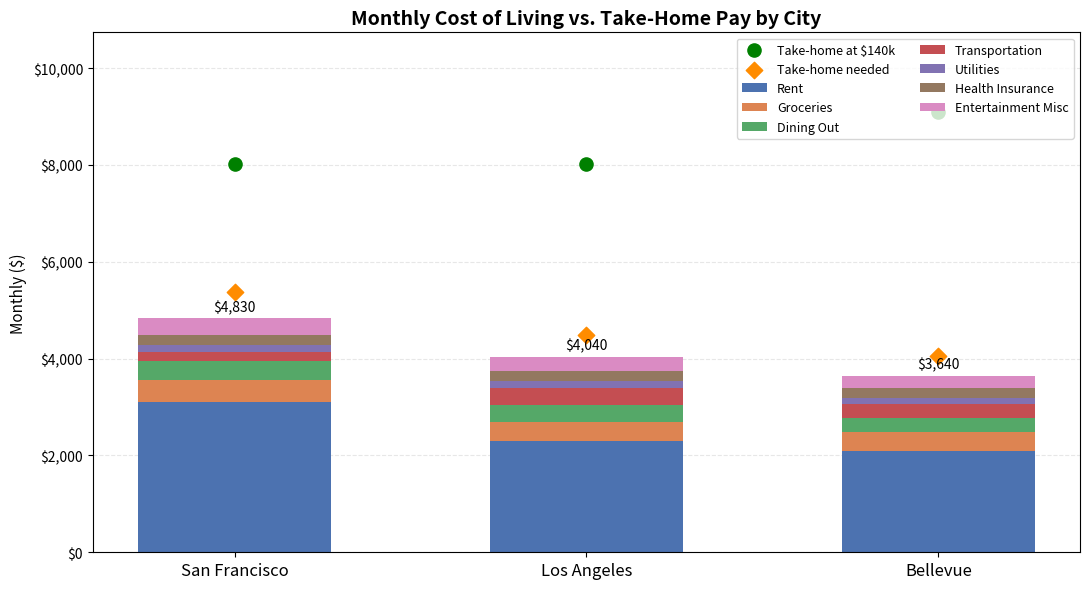

The script that saved this image:
import pandas as pd
import matplotlib.pyplot as plt
import matplotlib.ticker as mticker
import numpy as np

# Main assumptions
desired_salary = 140_000
base_tax_rate = 0.22
savings_buffer = 0.10

# Approximate state tax rates
state_tax = {
    "San Francisco": 0.093,
    "Los Angeles":   0.093,
    "Bellevue":      0.000,
}

# Estimated monthly costs for one person in each city
costs = {
    "San Francisco": {
        "rent":               3100,
        "groceries":           450,
        "dining_out":          400,
        "transportation":      180,
        "utilities":           150,
        "health_insurance":    200,
        "entertainment_misc":  350,
    },
    "Los Angeles": {
        "rent":               2300,
        "groceries":           400,
        "dining_out":          350,
        "transportation":      350,
        "utilities":           140,
        "health_insurance":    200,
        "entertainment_misc":  300,
    },
    "Bellevue": {
        "rent":               2100,
        "groceries":           380,
        "dining_out":          300,
        "transportation":      280,
        "utilities":           130,
        "health_insurance":    200,
        "entertainment_misc":  250,
    },
}

locations = list(costs.keys())
categories = list(next(iter(costs.values())).keys())

print("Cities:", locations)
print("Cost categories:", categories)

df_costs = pd.DataFrame(costs).T
df_costs.index.name = "City"

df_costs["total_monthly"] = df_costs[categories].sum(axis=1)
df_costs["total_annual"]  = df_costs["total_monthly"] * 12

print(df_costs[["rent", "total_monthly", "total_annual"]].to_string())

results = []

for city in locations:
    monthly_expenses = df_costs.loc[city, "total_monthly"]
    annual_expenses = monthly_expenses * 12
    effective_tax_rate = base_tax_rate + state_tax[city]
    after_tax_share = 1 - effective_tax_rate

    required_takehome_annual = annual_expenses / (1 - savings_buffer)
    required_takehome_mo = required_takehome_annual / 12
    min_gross_salary = required_takehome_annual / after_tax_share

    desired_takehome_mo = desired_salary * after_tax_share / 12
    monthly_surplus = desired_takehome_mo - monthly_expenses

    results.append({
        "city": city,
        "monthly_expenses": monthly_expenses,
        "annual_expenses": annual_expenses,
        "effective_tax_rate": round(effective_tax_rate, 3),
        "required_takehome_mo": round(required_takehome_mo, 2),
        "min_gross_salary": round(min_gross_salary, -2),
        "desired_salary": desired_salary,
        "desired_takehome_mo": round(desired_takehome_mo, 2),
        "monthly_surplus": round(monthly_surplus, 2),
    })

df_results = pd.DataFrame(results).set_index("city")
df_results.index.name = "City"

display_cols = [
    "monthly_expenses",
    "required_takehome_mo",
    "effective_tax_rate",
    "min_gross_salary",
    "desired_takehome_mo",
    "monthly_surplus",
]
print(df_results[display_cols].to_string())

fig, ax = plt.subplots(figsize=(11, 6))

colors = ["#4C72B0", "#DD8452", "#55A868", "#C44E52",
          "#8172B2", "#937860", "#DA8BC3"]
x = np.arange(len(locations))
bottom = np.zeros(len(locations))

for i, category in enumerate(categories):
    values = np.array([costs[city][category] for city in locations])
    ax.bar(
        x,
        values,
        bottom=bottom,
        color=colors[i],
        label=category.replace("_", " ").title(),
        width=0.55,
    )
    bottom += values

desired_takehome = df_results.loc[locations, "desired_takehome_mo"].to_numpy()
required_takehome = df_results.loc[locations, "required_takehome_mo"].to_numpy()

ax.scatter(x, desired_takehome, color="green", s=90, zorder=3,
           label="Take-home at $140k")
ax.scatter(x, required_takehome, color="darkorange", marker="D", s=70,
           zorder=3, label="Take-home needed")

for i, total in enumerate(bottom):
    ax.text(x[i], total + 90, f"${total:,.0f}", ha="center", va="bottom", fontsize=10)

ax.set_xticks(x)
ax.set_xticklabels(locations, fontsize=12)
ax.set_ylabel("Monthly ($)", fontsize=11)
ax.set_title("Monthly Cost of Living vs. Take-Home Pay by City",
             fontsize=14, fontweight="bold")
ax.yaxis.set_major_formatter(mticker.StrMethodFormatter("${x:,.0f}"))
ax.grid(axis="y", linestyle="--", alpha=0.3)
ax.set_axisbelow(True)
ax.legend(loc="upper right", fontsize=9, ncol=2)
ax.set_ylim(0, max(bottom.max(), desired_takehome.max(), required_takehome.max()) * 1.18)

plt.tight_layout()
plt.savefig("cost_of_living.png", dpi=150)
plt.show()

summary_table = df_results[[
    "monthly_expenses",
    "required_takehome_mo",
    "desired_takehome_mo",
    "monthly_surplus",
    "min_gross_salary",
]].rename(columns={
    "monthly_expenses": "Monthly expenses",
    "required_takehome_mo": "Take-home needed / month",
    "desired_takehome_mo": "Take-home at $140k / month",
    "monthly_surplus": "Left over each month",
    "min_gross_salary": "Minimum gross salary",
})

print(summary_table.to_string())
print()
print(f"Target salary used: ${desired_salary:,}")
print(f"Savings buffer used: {savings_buffer:.0%}")
print("Washington state tax: 0% | California state tax used: 9.3%")
